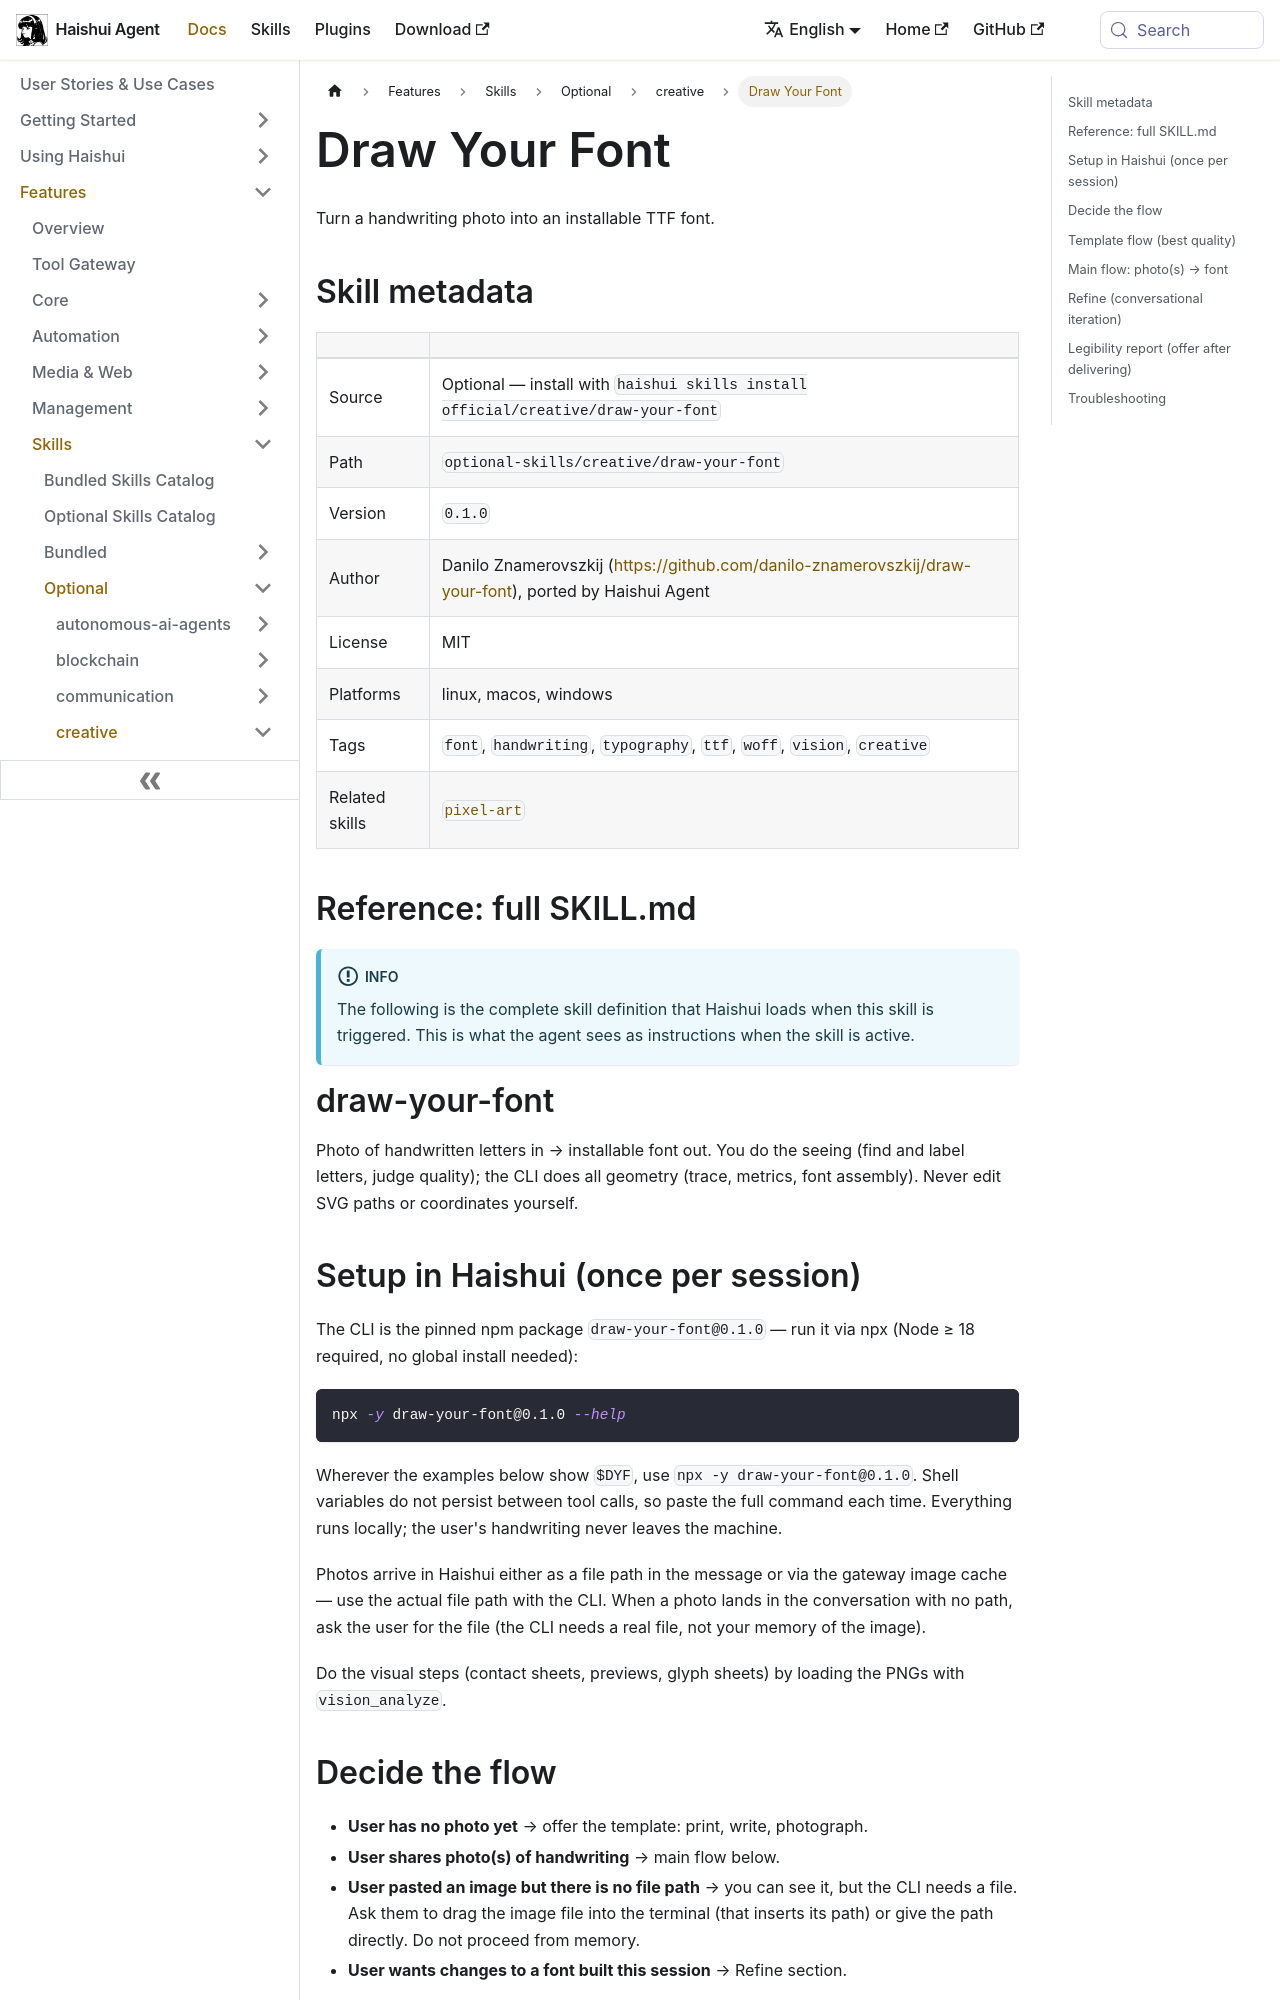

repository: aiqinghaiwork163/haishui-agent · page: docs/user-guide/skills/optional/creative/creative-draw-your-font/index.html · generator: docusaurus

---
title: "Draw Your Font — Turn a handwriting photo into an installable TTF font"
sidebar_label: "Draw Your Font"
description: "Turn a handwriting photo into an installable TTF font"
---

{/* This page is auto-generated from the skill's SKILL.md by website/scripts/generate-skill-docs.py. Edit the source SKILL.md, not this page. */}

# Draw Your Font

Turn a handwriting photo into an installable TTF font.

## Skill metadata

| | |
|---|---|
| Source | Optional — install with `haishui skills install official/creative/draw-your-font` |
| Path | `optional-skills/creative/draw-your-font` |
| Version | `0.1.0` |
| Author | Danilo Znamerovszkij (https://github.com/danilo-znamerovszkij/draw-your-font), ported by Haishui Agent |
| License | MIT |
| Platforms | linux, macos, windows |
| Tags | `font`, `handwriting`, `typography`, `ttf`, `woff`, `vision`, `creative` |
| Related skills | [`pixel-art`](../../optional/creative/creative-pixel-art.md) |

## Reference: full SKILL.md

:::info
The following is the complete skill definition that Haishui loads when this skill is triggered. This is what the agent sees as instructions when the skill is active.
:::

# draw-your-font

Photo of handwritten letters in → installable font out. You do the seeing
(find and label letters, judge quality); the CLI does all geometry (trace,
metrics, font assembly). Never edit SVG paths or coordinates yourself.

## Setup in Haishui (once per session)

The CLI is the pinned npm package `draw-your-font@0.1.0` — run it via npx (Node ≥ 18 required, no global install needed):

```bash
npx -y draw-your-font@0.1.0 --help
```

Wherever the examples below show `$DYF`, use `npx -y draw-your-font@0.1.0`. Shell variables do not persist between tool calls, so paste the full command each time. Everything runs locally; the user's handwriting never leaves the machine.

Photos arrive in Haishui either as a file path in the message or via the gateway image cache — use the actual file path with the CLI. When a photo lands in the conversation with no path, ask the user for the file (the CLI needs a real file, not your memory of the image).

Do the visual steps (contact sheets, previews, glyph sheets) by loading the PNGs with `vision_analyze`.

## Decide the flow

- **User has no photo yet** → offer the template: print, write, photograph.
- **User shares photo(s) of handwriting** → main flow below.
- **User pasted an image but there is no file path** → you can see it, but the
  CLI needs a file. Ask them to drag the image file into the terminal (that
  inserts its path) or give the path directly. Do not proceed from memory.
- **User wants changes to a font built this session** → Refine section.
